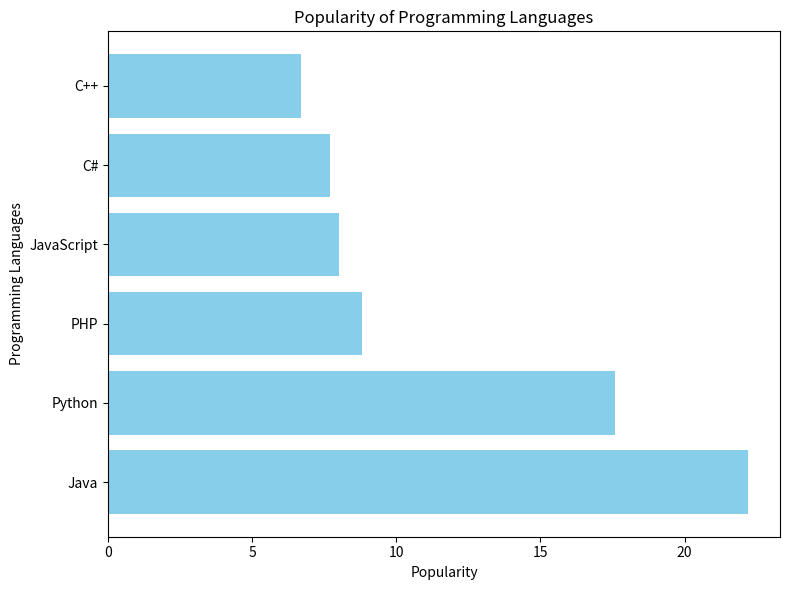

Write the Python code that produced this figure.
import matplotlib.pyplot as plt

languages = ['Java', 'Python', 'PHP', 'JavaScript', 'C#', 'C++']
popularity = [22.2, 17.6, 8.8, 8, 7.7, 6.7]

plt.figure(figsize=(8, 6))

plt.barh(languages, popularity, color='skyblue')

plt.xlabel('Popularity')
plt.ylabel('Programming Languages')
plt.title('Popularity of Programming Languages')

plt.tight_layout()
plt.show()
